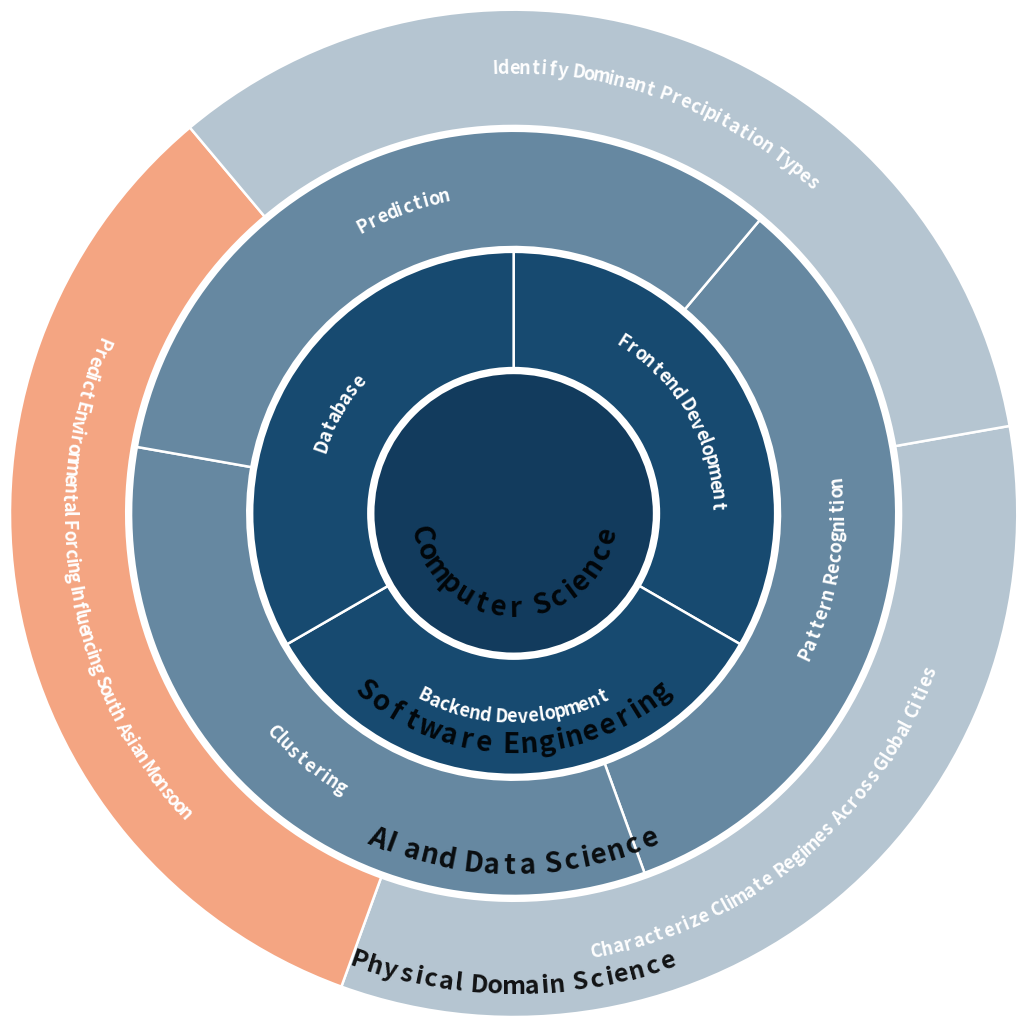

This chart was generated by the following Python code:
import matplotlib.pyplot as plt
import numpy as np
from matplotlib import colors as mcolors


# ============================================================
# USER CONFIGURATION
# ============================================================

CORE = {
    "title": "Computer Science",
    "color": "#123B5D",
    "radius": 0.58,

    "title_color": "black",
    "title_alpha": 0.90,
    "title_size": 20,

    # Position of the curved title within the core.
    "title_radius_position": 0.68,
}


RINGS = [
    {
        "title": "Software Engineering",

        # Number of slices in this ring.
        "n_slices": 3,

        # None creates equal-sized slices.
        # Otherwise, provide one value per slice.
        "values": None,

        # Exact labels. No numbers, bullets, or percentages are added.
        "labels": [
            "Frontend Development",
            "Backend Development",
            "Database",
        ],

        # None means use the automatic ring color.
        # Replace any None with a custom color for that slice.
        "slice_colors": [
            None,
            None, #"#C45A3A",
            None,
        ],

        # Staggers this ring relative to the others.
        "start_angle": 90,

        "width": 0.48,
        "gap": 0.02,

        # Curved slice-label settings.
        "label_size": 13,
        "label_color": "white",
        "label_radius_position": 0.50,

        # Curved ring-title settings.
        "title_size": 20,
        "title_color": "black",
        "title_alpha": 0.90,
        "title_radius_position": 0.74,
    },

    {
        "title": "AI and Data Science",

        "n_slices": 3,
        "values": None,

        "labels": [
            "Pattern Recognition",
            "Clustering",
            "Prediction",
        ],

        "slice_colors": [
            None,
            None,
            None,
        ],

        "start_angle": 50,

        "width": 0.48,
        "gap": 0.02,

        "label_size": 13,
        "label_color": "white",
        "label_radius_position": 0.50,

        "title_size": 20,
        "title_color": "black",
        "title_alpha": 0.90,
        "title_radius_position": 0.74,
    },

    {
        "title": "Physical Domain Science",

        "n_slices": 3,
        "values": None,

        "labels": [
            "Characterize Climate Regimes Across Global Cities",
            "Predict Environmental Forcing Influencing South Asian Monsoon",
            "Identify Dominant Precipitation Types",
        ],

        # Highlight this slice in light orange/red to show
        # this is work we still have to start.
        "slice_colors": [
            None,
            "#F4A582",
            None,
        ],

        "start_angle": 10,

        "width": 0.48,
        "gap": 0.02,

        "label_size": 13,
        "label_color": "white",
        "label_radius_position": 0.50,

        "title_size": 18,
        "title_color": "black",
        "title_alpha": 0.90,
        "title_radius_position": 0.74,
    },
]


# ============================================================
# AUTOMATIC COLOR THEME
# ============================================================

# All rings use this color family.
BASE_COLOR = "#174A70"

# Controls how light the outermost ring becomes.
# 0.0 means no lightening.
# 1.0 means white.
MAX_RING_LIGHTENING = 0.68


# ============================================================
# CHART SETTINGS
# ============================================================

DEFAULT_START_ANGLE = 90
CLOCKWISE = True

EDGE_COLOR = "white"
EDGE_WIDTH = 1.8

FIGURE_SIZE = (13, 13)
FIGURE_TITLE = ""

SHOW_PLOT = True


# ============================================================
# OUTPUT SETTINGS
# ============================================================

OUTPUT_BASENAME = "staggered_cascading_pie"

SAVE_PNG = True
SAVE_PDF = True

PNG_DPI = 600


# ============================================================
# COLOR FUNCTIONS
# ============================================================

def blend_with_white(color, amount):
    """
    Lighten a color by blending it with white.

    amount=0 returns the original color.
    amount=1 returns white.
    """
    rgb = np.asarray(
        mcolors.to_rgb(color),
        dtype=float,
    )

    white = np.ones(3)

    return tuple(
        rgb * (1.0 - amount)
        + white * amount
    )


def get_automatic_ring_color(
    ring_index,
    number_of_rings,
):
    """
    Return one uniform color for an entire ring.

    Colors become progressively lighter from the inner ring
    to the outer ring.
    """
    if number_of_rings <= 1:
        lightening = 0.0
    else:
        lightening = (
            MAX_RING_LIGHTENING
            * ring_index
            / (number_of_rings - 1)
        )

    return blend_with_white(
        BASE_COLOR,
        lightening,
    )


def resolve_slice_colors(
    automatic_ring_color,
    slice_color_overrides,
    number_of_slices,
):
    """
    Use the automatic ring color for every slice unless a
    specific slice has a custom color override.
    """
    if slice_color_overrides is None:
        return [
            automatic_ring_color
        ] * number_of_slices

    if len(slice_color_overrides) != number_of_slices:
        raise ValueError(
            "slice_colors must contain one entry per slice."
        )

    resolved_colors = []

    for override in slice_color_overrides:
        if override is None:
            resolved_colors.append(
                automatic_ring_color
            )
        else:
            if not mcolors.is_color_like(override):
                raise ValueError(
                    f"Invalid slice color: {override}"
                )

            resolved_colors.append(
                override
            )

    return resolved_colors


# ============================================================
# VALIDATION
# ============================================================

def validate_settings():
    if not mcolors.is_color_like(CORE["color"]):
        raise ValueError(
            f"Invalid core color: {CORE['color']}"
        )

    if not mcolors.is_color_like(CORE["title_color"]):
        raise ValueError(
            f"Invalid core title color: {CORE['title_color']}"
        )

    if not RINGS:
        raise ValueError(
            "At least one ring must be defined."
        )

    for ring_number, ring in enumerate(RINGS, start=1):
        number_of_slices = ring["n_slices"]
        labels = ring["labels"]
        values = ring.get("values")
        slice_colors = ring.get("slice_colors")

        if number_of_slices < 1:
            raise ValueError(
                f"Ring {ring_number} must have at least one slice."
            )

        if len(labels) != number_of_slices:
            raise ValueError(
                f"Ring {ring_number} has "
                f"{number_of_slices} slices but "
                f"{len(labels)} labels."
            )

        if slice_colors is not None:
            if len(slice_colors) != number_of_slices:
                raise ValueError(
                    f"Ring {ring_number} has "
                    f"{number_of_slices} slices but "
                    f"{len(slice_colors)} color entries."
                )

        if values is not None:
            if len(values) != number_of_slices:
                raise ValueError(
                    f"Ring {ring_number} has "
                    f"{number_of_slices} slices but "
                    f"{len(values)} values."
                )

            if any(value < 0 for value in values):
                raise ValueError(
                    f"Ring {ring_number} contains a negative value."
                )

            if sum(values) <= 0:
                raise ValueError(
                    f"Ring {ring_number} values must sum "
                    "to more than zero."
                )

        label_color = ring.get(
            "label_color",
            "white",
        )

        title_color = ring.get(
            "title_color",
            "white",
        )

        if not mcolors.is_color_like(label_color):
            raise ValueError(
                f"Invalid label color in ring "
                f"{ring_number}: {label_color}"
            )

        if not mcolors.is_color_like(title_color):
            raise ValueError(
                f"Invalid title color in ring "
                f"{ring_number}: {title_color}"
            )


# ============================================================
# CURVED TEXT FUNCTIONS
# ============================================================

def character_width_weights(text):
    """
    Estimate relative character widths for more natural spacing
    along a circular arc.
    """
    narrow_characters = set("ilI.,:'|!")
    wide_characters = set("MWmw")

    weights = []

    for character in text:
        if character == " ":
            weight = 0.50
        elif character in narrow_characters:
            weight = 0.55
        elif character in wide_characters:
            weight = 1.30
        else:
            weight = 1.0

        weights.append(weight)

    return np.asarray(
        weights,
        dtype=float,
    )


def add_text_along_arc(
    axis,
    text,
    radius,
    start_angle,
    end_angle,
    fontsize,
    color,
    alpha=1.0,
    fontweight="normal",
    face_down=False,
):
    """
    Draw text along an arc by positioning each character
    separately.
    """
    if not text:
        return

    characters = list(text)
    weights = character_width_weights(text)

    character_centers = (
        np.cumsum(weights)
        - weights / 2.0
    ) / weights.sum()

    angles = (
        start_angle
        + character_centers
        * (end_angle - start_angle)
    )

    for character, angle_degrees in zip(
        characters,
        angles,
    ):
        if character == " ":
            continue

        angle_radians = np.radians(
            angle_degrees
        )

        x_position = (
            radius
            * np.cos(angle_radians)
        )

        y_position = (
            radius
            * np.sin(angle_radians)
        )

        if face_down:
            # Curved text on the lower half, with the letters
            # facing downward.
            rotation = angle_degrees + 90.0
        else:
            rotation = angle_degrees - 90.0

            normalized_angle = (
                angle_degrees % 360
            )

            if 90 < normalized_angle < 270:
                rotation += 180.0

        axis.text(
            x_position,
            y_position,
            character,
            fontsize=fontsize,
            color=color,
            alpha=alpha,
            fontweight=fontweight,
            ha="center",
            va="center",
            rotation=rotation,
            rotation_mode="anchor",
            clip_on=False,
        )


def estimate_natural_arc_span(
    text,
    fontsize,
    radius,
    spacing_factor=0.0037,
):
    """
    Estimate a natural arc width for a title.

    The text is centered at 6 o'clock but is not stretched
    from 9 o'clock to 3 o'clock.
    """
    if not text:
        return 0.0

    weights = character_width_weights(text)

    estimated_text_length = (
        weights.sum()
        * fontsize
        * spacing_factor
    )

    span_radians = (
        estimated_text_length
        / max(radius, 0.01)
    )

    span_degrees = np.degrees(
        span_radians
    )

    return float(
        np.clip(
            span_degrees,
            12.0,
            170.0,
        )
    )


def add_bottom_centered_curved_title(
    axis,
    text,
    radius,
    fontsize,
    color,
    alpha,
    spacing_factor=0.0037,
):
    """
    Draw naturally spaced curved text centered at 6 o'clock.

    The text follows the lower circular arc and faces downward.
    It occupies only the angular width needed for the text.
    """
    if not text:
        return

    arc_span = estimate_natural_arc_span(
        text=text,
        fontsize=fontsize,
        radius=radius,
        spacing_factor=spacing_factor,
    )

    center_angle = 270.0

    start_angle = (
        center_angle
        - arc_span / 2.0
    )

    end_angle = (
        center_angle
        + arc_span / 2.0
    )

    add_text_along_arc(
        axis=axis,
        text=text,
        radius=radius,
        start_angle=start_angle,
        end_angle=end_angle,
        fontsize=fontsize,
        color=color,
        alpha=alpha,
        fontweight="bold",
        face_down=True,
    )


def add_curved_slice_label(
    axis,
    text,
    theta1,
    theta2,
    radius,
    fontsize,
    color,
):
    """
    Draw naturally spaced curved text centered within a slice.

    The full word keeps one consistent reading direction. Labels on
    the upper half follow the arc from left to right; labels on the
    lower half follow the lower arc from left to right. No part of a
    word is reflected or reversed.
    """
    if not text:
        return

    slice_span = abs(theta2 - theta1)

    if slice_span < 4:
        return

    midpoint = (theta1 + theta2) / 2.0
    midpoint_normalized = midpoint % 360

    natural_span = estimate_natural_arc_span(
        text=text,
        fontsize=fontsize,
        radius=radius,
        spacing_factor=0.0034,
    )

    # Keep the label compact and centered within the slice.
    label_span = min(natural_span, slice_span * 0.55)

    characters = list(text)
    weights = character_width_weights(text)
    character_centers = (
        np.cumsum(weights) - weights / 2.0
    ) / weights.sum()

    if 0 <= midpoint_normalized <= 180:
        # Upper half: first character starts on the left side of the
        # label and the word proceeds toward the right.
        start_angle = midpoint + label_span / 2.0
        end_angle = midpoint - label_span / 2.0
        rotations = lambda angle: angle - 90.0
    else:
        # Lower half: first character starts on the left side of the
        # label and the word proceeds toward the right.
        start_angle = midpoint - label_span / 2.0
        end_angle = midpoint + label_span / 2.0
        rotations = lambda angle: angle + 90.0

    angles = (
        start_angle
        + character_centers * (end_angle - start_angle)
    )

    for character, angle_degrees in zip(characters, angles):
        if character == " ":
            continue

        angle_radians = np.radians(angle_degrees)
        x_position = radius * np.cos(angle_radians)
        y_position = radius * np.sin(angle_radians)

        axis.text(
            x_position,
            y_position,
            character,
            fontsize=fontsize,
            color=color,
            alpha=1.0,
            fontweight="bold",
            ha="center",
            va="center",
            rotation=rotations(angle_degrees),
            rotation_mode="anchor",
            clip_on=False,
        )


# ============================================================
# CHART CREATION
# ============================================================

def create_chart():
    validate_settings()

    figure, axis = plt.subplots(
        figsize=FIGURE_SIZE
    )

    current_outer_radius = CORE["radius"]
    number_of_rings = len(RINGS)

    for ring_index, ring in enumerate(RINGS):
        number_of_slices = ring["n_slices"]
        values = ring.get("values")

        # Equal-sized slices by default.
        if values is None:
            values = np.ones(
                number_of_slices
            )

        ring_width = ring.get(
            "width",
            0.48,
        )

        ring_gap = ring.get(
            "gap",
            0.02,
        )

        ring_inner_radius = (
            current_outer_radius
            + ring_gap
        )

        ring_outer_radius = (
            ring_inner_radius
            + ring_width
        )

        automatic_ring_color = (
            get_automatic_ring_color(
                ring_index,
                number_of_rings,
            )
        )

        slice_colors = resolve_slice_colors(
            automatic_ring_color,
            ring.get("slice_colors"),
            number_of_slices,
        )

        ring_start_angle = ring.get(
            "start_angle",
            DEFAULT_START_ANGLE,
        )

        wedges, _ = axis.pie(
            values,
            radius=ring_outer_radius,
            colors=slice_colors,
            startangle=ring_start_angle,
            counterclock=not CLOCKWISE,
            wedgeprops={
                "width": ring_width,
                "edgecolor": EDGE_COLOR,
                "linewidth": EDGE_WIDTH,
            },
        )

        label_radius_position = ring.get(
            "label_radius_position",
            0.50,
        )

        label_radius = (
            ring_inner_radius
            + ring_width
            * label_radius_position
        )

        for wedge, label in zip(
            wedges,
            ring["labels"],
        ):
            add_curved_slice_label(
                axis=axis,
                text=label,
                theta1=wedge.theta1,
                theta2=wedge.theta2,
                radius=label_radius,
                fontsize=ring.get(
                    "label_size",
                    9,
                ),
                color=ring.get(
                    "label_color",
                    "white",
                ),
            )

        title_radius_position = ring.get(
            "title_radius_position",
            0.74,
        )

        title_radius = (
            ring_inner_radius
            + ring_width
            * title_radius_position
        )

        add_bottom_centered_curved_title(
            axis=axis,
            text=ring["title"],
            radius=title_radius,
            fontsize=ring.get(
                "title_size",
                18,
            ),
            color=ring.get(
                "title_color",
                "white",
            ),
            alpha=ring.get(
                "title_alpha",
                0.38,
            ),
        )

        current_outer_radius = (
            ring_outer_radius
        )

    # Draw the central core.
    core_circle = plt.Circle(
        (0, 0),
        CORE["radius"],
        facecolor=CORE["color"],
        edgecolor=EDGE_COLOR,
        linewidth=EDGE_WIDTH,
    )

    axis.add_artist(
        core_circle
    )

    core_title_radius = (
        CORE["radius"]
        * CORE.get(
            "title_radius_position",
            0.68,
        )
    )

    add_bottom_centered_curved_title(
        axis=axis,
        text=CORE["title"],
        radius=core_title_radius,
        fontsize=CORE["title_size"],
        color=CORE["title_color"],
        alpha=CORE["title_alpha"],
    )

    if FIGURE_TITLE:
        axis.set_title(
            FIGURE_TITLE,
            fontsize=18,
            pad=20,
        )

    axis.set_aspect("equal")
    axis.axis("off")

    plt.tight_layout()

    if SAVE_PNG:
        png_file = (
            f"{OUTPUT_BASENAME}.png"
        )

        figure.savefig(
            png_file,
            dpi=PNG_DPI,
            bbox_inches="tight",
            facecolor="white",
        )

        print(
            f"Saved: {png_file}"
        )

    if SAVE_PDF:
        pdf_file = (
            f"{OUTPUT_BASENAME}.pdf"
        )

        figure.savefig(
            pdf_file,
            bbox_inches="tight",
            facecolor="white",
        )

        print(
            f"Saved: {pdf_file}"
        )

    if SHOW_PLOT:
        plt.show()
    else:
        plt.close(figure)


if __name__ == "__main__":
    create_chart()
